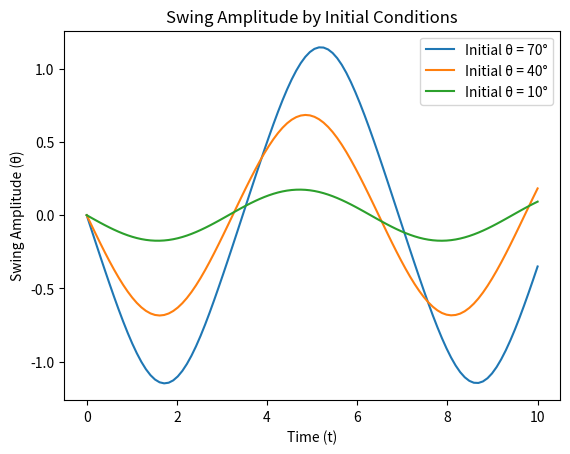

The script that saved this image: (Note: this script raises an exception after producing the figure.)
# Lab 4
import numpy as np
from matplotlib import pyplot as plt
import scipy.integrate as scint


# [redacted]
# Undamped and undriven pendulum problem for initial swing angles theta = 10,40, and 70 degrees
# Use equation for a simple pendulum
g = 9.81
l = 9.81

def deriv_theta(time, theta):
    return (theta[1], (-g/l)*np.sin(theta[0]))

# Initial values
theta10 = [10*np.pi/180,0]
theta40 = [40*np.pi/180,0]
theta70 = [70*np.pi/180,0]

def amp_min_max(t,theta):
    return theta[0]

# Solve
time = np.linspace(0,10,100)
soln10 = scint.solve_ivp(deriv_theta, (0,100), theta10, t_eval=time, events= amp_min_max)
soln40 = scint.solve_ivp(deriv_theta, (0,100), theta40, t_eval=time, events= amp_min_max)
soln70 = scint.solve_ivp(deriv_theta, (0,100), theta70, t_eval=time, events= amp_min_max)

# Plot
fig = plt.figure()
ax = fig.add_subplot()
t70 = ax.plot(soln70.t, soln70.y[1], label = 'Initial \u03B8 = 70\u00B0')
t40 = ax.plot(soln40.t, soln40.y[1], label = "Initial \u03B8 = 40\u00B0")
t10 = ax.plot(soln10.t,soln10.y[1], label = "Initial \u03B8 = 10\u00B0")
ax.set_xlabel("Time (t)")
ax.set_ylabel("Swing Amplitude (\u03B8)")
plt.title("Swing Amplitude by Initial Conditions")
plt.legend(loc = 'upper right')



# [redacted]
# Determine period
interval_10 = soln10.t_events[0]
period_10 = 2*(interval_10[1:] - interval_10[0:-1])
avg_period_10 = period_10.mean()
std_period_10 = period_10.std()
print(avg_period_10)
interval_40 = soln40.t_events[0]
period_40 = 2*(interval_40[1:] - interval_40[0:-1])
avg_period_40 = period_40.mean()
std_period_40 = period_40.std()
print(avg_period_40)
interval_70 = soln70.t_events[0]
period_70 = 2*(interval_70[1:] - interval_70[0:-1])
avg_period_70 = period_70.mean()
std_period_70 = period_70.std()
print(avg_period_70)
fig2 = plt.figure()
ax2 = fig2.add_subplot()

# Create an array for x and y values to compare exact and average periods
exact_period10 = exact_period(9.81,10)
exact_period40 = exact_period(9.81,40)
exact_period70 = exact_period(9.81,70)
exact_period = [exact_period10,exact_period40, exact_period70]
avg_period = [avg_period_10,avg_period_40,avg_period_70]

period = plt.scatter(exact_period, avg_period)
ax2.set_xlabel("T(exact)")
ax2.set_ylabel("T(average)")
plt.title("Period Estimate Compared to Exact Period")
plt.errorbar(exact_period , avg_period, yerr = [std_period_10,std_period_40,std_period_70])
plt.show()


